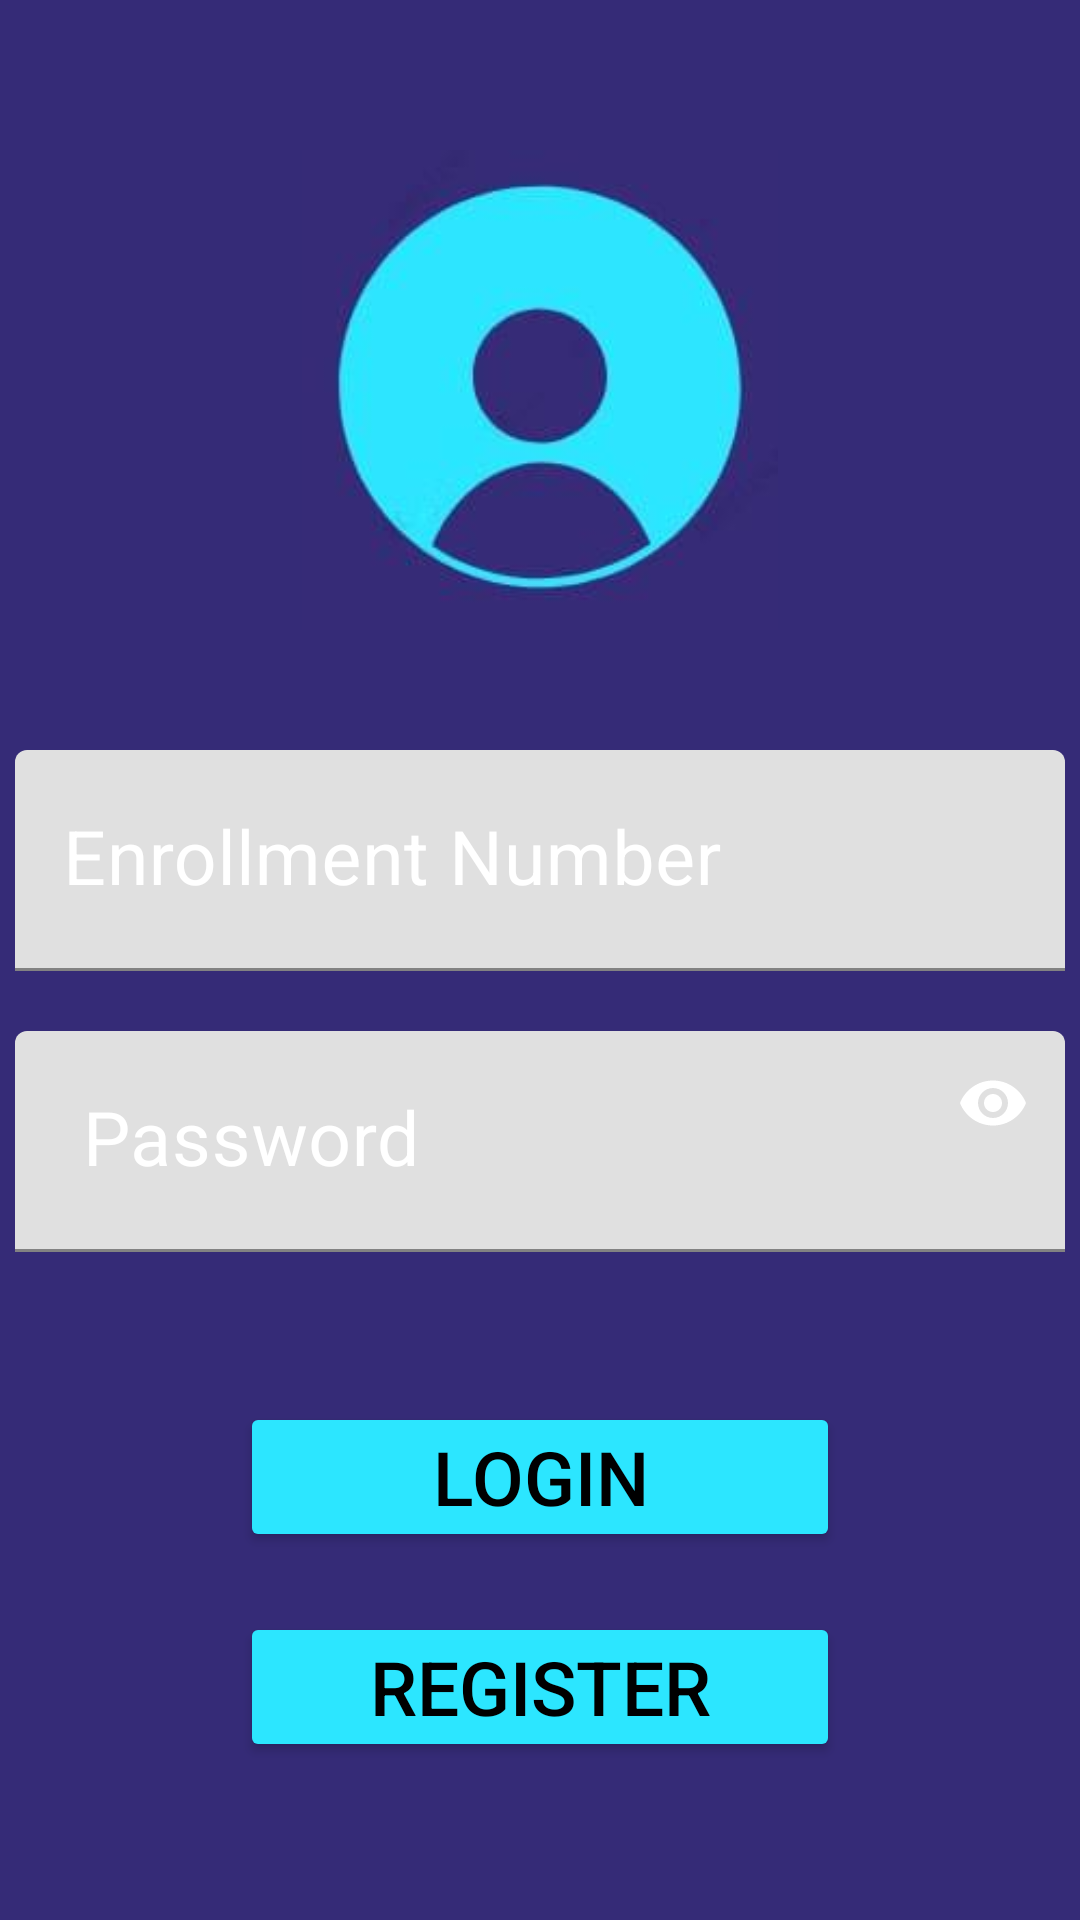

Android layout source for this screen:
<!-- AndroidManifest.xml: application theme Theme.Project -->
<!-- res/layout/activity_login.xml -->
<?xml version="1.0" encoding="utf-8"?>
<LinearLayout xmlns:android="http://schemas.android.com/apk/res/android"
xmlns:app="http://schemas.android.com/apk/res-auto"
xmlns:tools="http://schemas.android.com/tools"
android:layout_width="match_parent"
android:layout_height="match_parent"
android:orientation="vertical"
tools:context="com.example.project.Login"
    android:background="@color/purplish">


    <ImageView
        android:layout_width="match_parent"
        android:layout_height="200dp"
        android:src="@drawable/login1"
        android:padding="20dp"
       android:layout_marginTop="30dp"
        />

    <com.google.android.material.textfield.TextInputLayout
        android:layout_width="wrap_content"
        android:layout_height="wrap_content"
        android:textColorHint="@color/white"
        android:layout_gravity="center_horizontal"
        app:hintTextColor="@color/white"
        app:passwordToggleTint="@color/white"

        >
    <EditText
        android:id="@+id/e1"
        android:layout_width="350dp"
        android:layout_height="wrap_content"
        android:layout_gravity="center"
        android:layout_marginTop="20dp"
        android:background="@drawable/rounded_border"
        android:ems="10"
        android:hint="Enrollment Number"
        android:inputType="text"
        android:padding="20dp"
        android:textColorHint="@color/white"
        android:textSize="25sp"
        android:textColor="@color/white"
        />
    </com.google.android.material.textfield.TextInputLayout>
    <com.google.android.material.textfield.TextInputLayout
        android:layout_width="wrap_content"
        android:layout_height="wrap_content"
        app:passwordToggleEnabled="true"
        android:textColorHint="@color/white"
        android:layout_gravity="center_horizontal"
        app:hintTextColor="@color/white"
        app:passwordToggleTint="@color/white"

        >
    <EditText
        android:id="@+id/e2"
        android:layout_width="350dp"
        android:layout_height="wrap_content"
        android:layout_gravity="center"
        android:layout_marginTop="20dp"
        android:background="@drawable/rounded_border"
        android:ems="10"
        android:hint=" Password"
        android:inputType="textPassword"
        android:padding="20dp"
        android:textColorHint="#FFFFFF"
        android:textSize="25sp"
        android:textColor="@color/white"
        />
    </com.google.android.material.textfield.TextInputLayout>

    <Button
        android:id="@+id/b1"
        android:layout_width="200dp"
        android:layout_gravity="center"
        android:layout_height="50dp"
        android:text="LOGIN"
        android:textSize="25dp"
        android:padding="5dp"
        android:layout_marginTop="50dp"
        android:backgroundTint="@color/aqua"
        android:textColor="@color/black"
        />

    <Button
        android:id="@+id/b2"
        android:layout_width="200dp"
        android:layout_height="50dp"
        android:layout_gravity="center"
        android:layout_marginTop="20dp"
        android:backgroundTint="@color/aqua"
        android:padding="5dp"
        android:text="REGISTER"
        android:textColor="@color/black"
        android:textSize="25dp"


        />


</LinearLayout>
<!-- resources referenced by this layout -->
<resources>
  <color name="aqua">#2CE6FF</color>
  <color name="black">#FF000000</color>
  <color name="purplish">#352B77</color>
  <color name="white">#FFFFFFFF</color>
  <!-- drawable login1: jpg bitmap (drawable-v24, 4307 bytes) -->
  <style name="Theme.Project" parent="Theme.MaterialComponents.DayNight.NoActionBar">
          
          <item name="colorPrimary">@color/purple_500</item>
          <item name="colorPrimaryVariant">@color/purple_700</item>
          <item name="colorOnPrimary">@color/white</item>
          
          <item name="colorSecondary">@color/teal_200</item>
          <item name="colorSecondaryVariant">@color/teal_700</item>
          <item name="colorOnSecondary">@color/black</item>
          
          <item name="android:statusBarColor" tools:targetApi="l">?attr/colorPrimaryVariant</item>
          
      </style>
  <color name="purple_500">#FF6200EE</color>
  <color name="purple_700">#FF3700B3</color>
  <color name="teal_200">#FF03DAC5</color>
  <color name="teal_700">#FF018786</color>
</resources>
